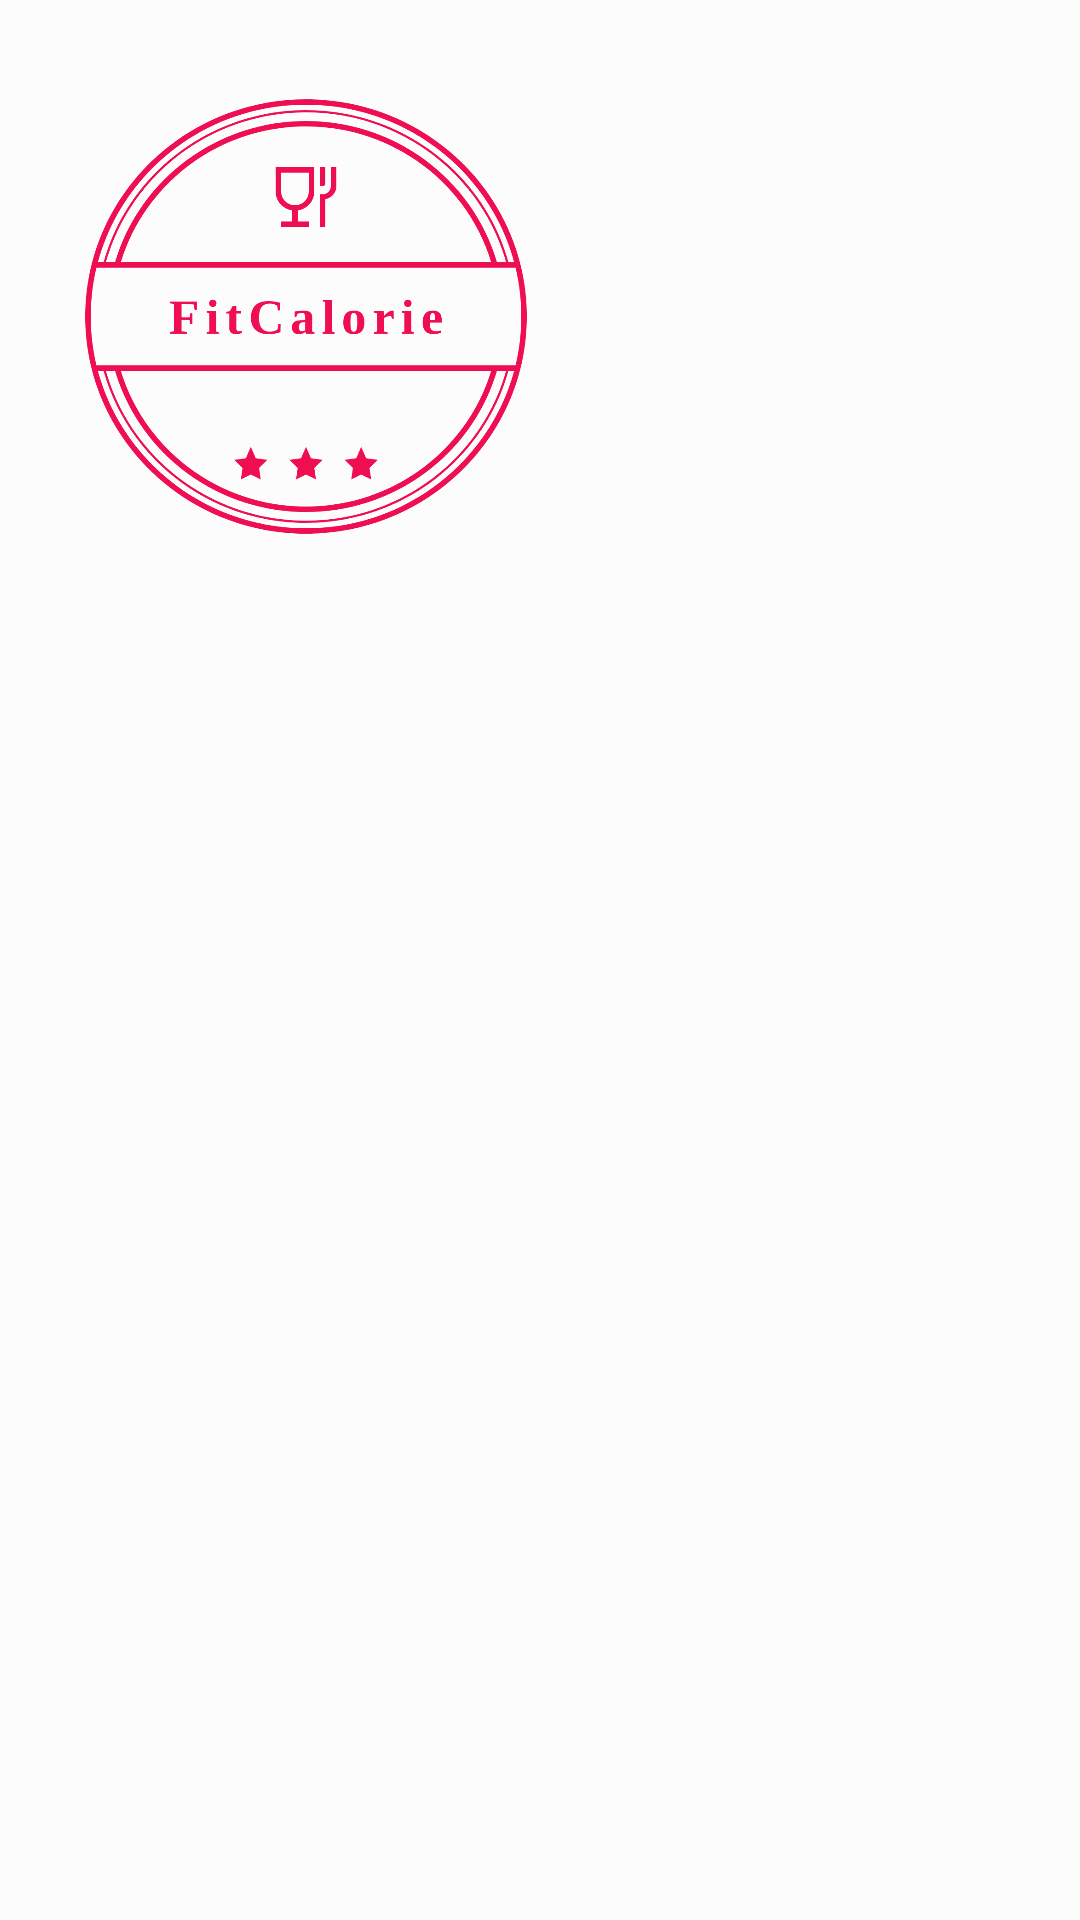

Produce the Android XML layout that renders to this screen, including the resource entries it uses.
<!-- AndroidManifest.xml: application theme AppTheme -->
<!-- res/layout/navigation_header.xml -->
<?xml version="1.0" encoding="utf-8"?>
<LinearLayout
    xmlns:android="http://schemas.android.com/apk/res/android"
    android:layout_width="match_parent"
    android:layout_height="match_parent"
    android:background="?attr/backgroundcolor">

    <ImageView
        android:layout_width="184dp"
        android:layout_height="181dp"
        android:layout_marginLeft="10dp"
        android:layout_marginTop="15dp"
        android:layout_marginBottom="30dp"
        android:background="@drawable/logo_transparent" />

</LinearLayout>
<!-- resources referenced by this layout -->
<resources>
  <!-- drawable logo_transparent: png bitmap (drawable-v24, 22913 bytes) -->
  <style name="AppTheme" parent="Theme.AppCompat.Light.DarkActionBar">
          
          <item name="colorPrimary">#c4302b</item>
          <item name="colorPrimaryDark">#80261f</item>
          <item name="colorAccent">#efd100</item>
          <item name="backgroundcolor">#fcfcfc</item>
          <item name="cardbackground">#ffffff</item>
          <item name="textcolor">#000000</item>
          <item name="tintcolor">#808080</item>
          <item name="buttoncolor">#c4302b</item>
          <item name="android:windowAnimationStyle">@style/WindowAnimationTransition</item>
      </style>
  <style name="WindowAnimationTransition">
          <item name="android:windowEnterAnimation">@android:anim/fade_in</item>
          <item name="android:windowExitAnimation">@android:anim/fade_out</item>
      </style>
</resources>
